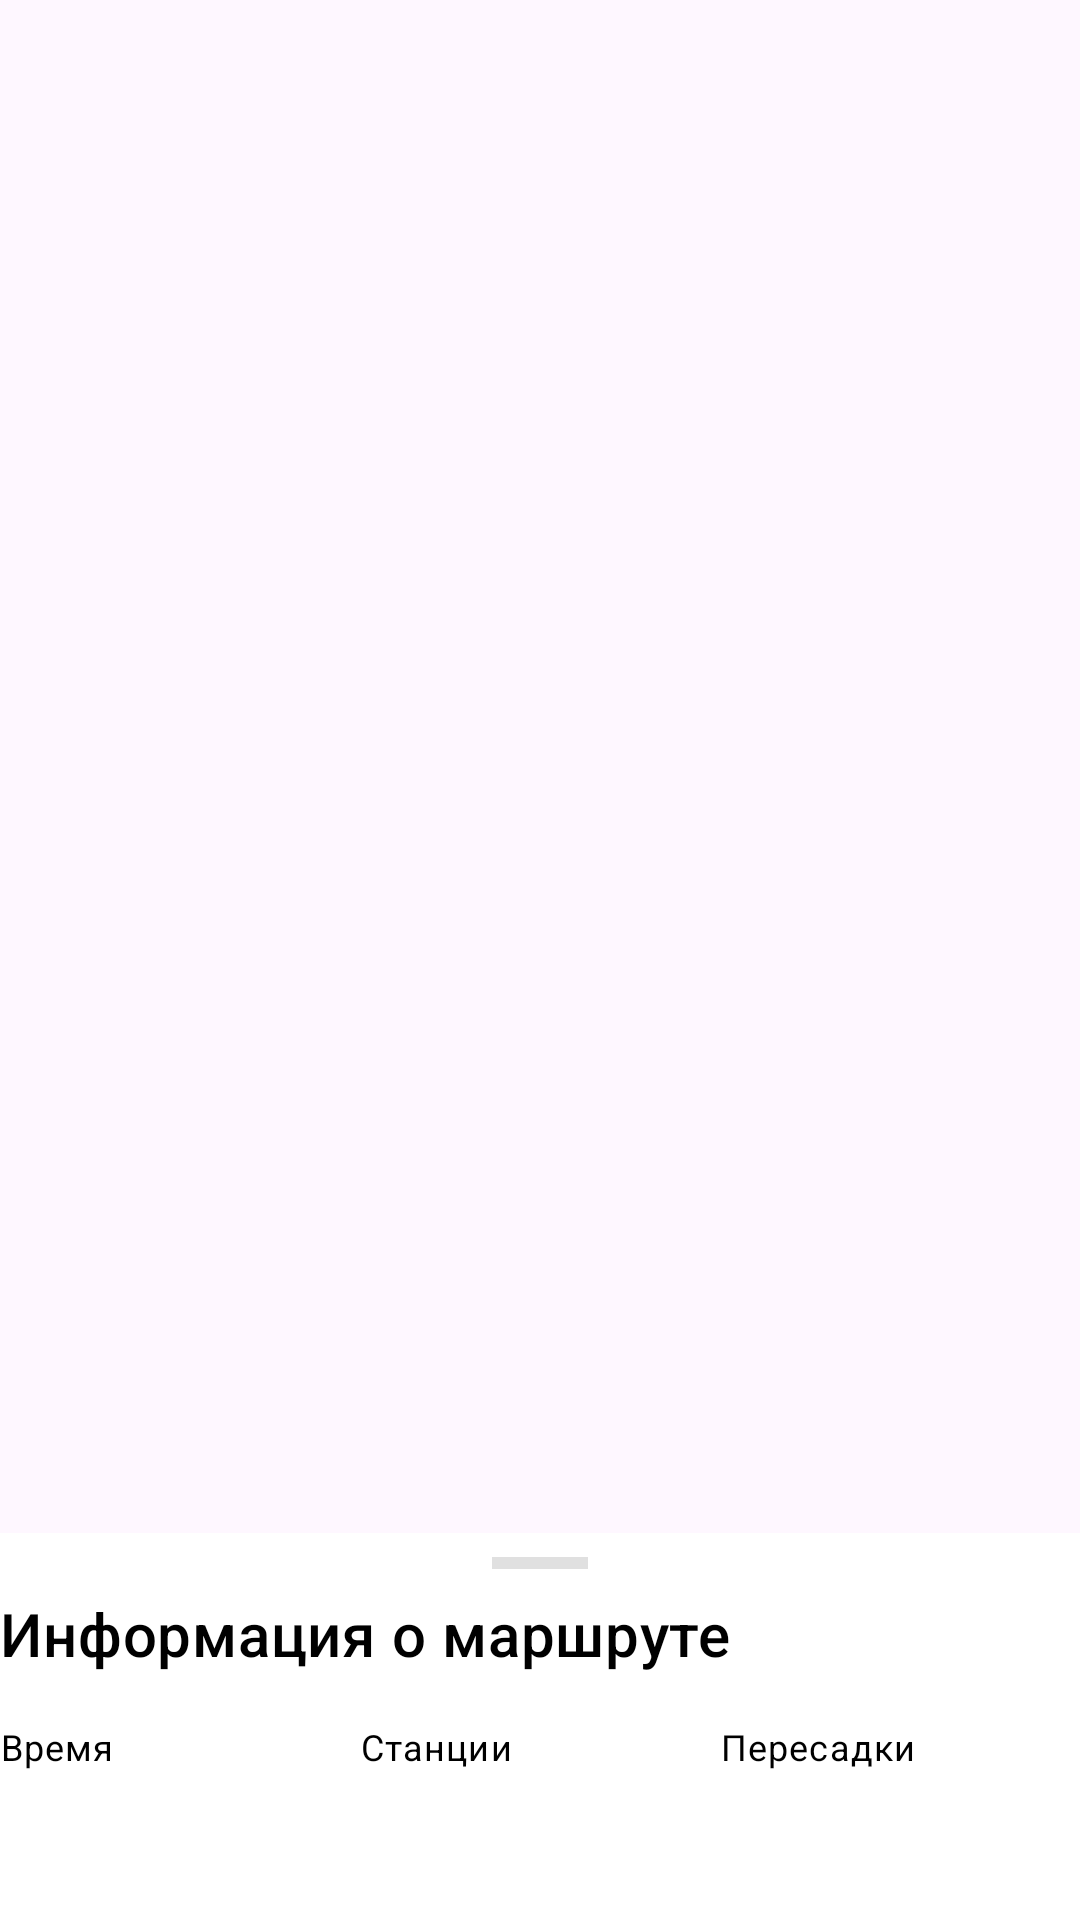

Here is an Android app screen rendered from its layout file. Give the layout XML and the strings, colors and styles it references.
<!-- AndroidManifest.xml: application theme Base.Theme.NIMetro -->
<!-- res/layout/fragment_route_info_bottom_sheet.xml -->
<?xml version="1.0" encoding="utf-8"?>
<androidx.coordinatorlayout.widget.CoordinatorLayout
    xmlns:android="http://schemas.android.com/apk/res/android"
    xmlns:app="http://schemas.android.com/apk/res-auto"
    android:layout_width="match_parent"
    android:layout_height="match_parent">

    <FrameLayout
        android:id="@+id/bottomSheet"
        android:layout_width="match_parent"
        android:layout_height="wrap_content"
        android:background="?attr/colorSurface"
        app:layout_behavior="com.google.android.material.bottomsheet.BottomSheetBehavior"
        app:behavior_peekHeight="180dp"
        app:behavior_hideable="false">

        <LinearLayout
            android:layout_width="match_parent"
            android:layout_height="wrap_content"
            android:orientation="vertical">

            <View
                android:id="@+id/dragHandle"
                android:layout_width="32dp"
                android:layout_height="4dp"
                android:layout_gravity="center_horizontal"
                android:layout_marginTop="8dp"
                android:layout_marginBottom="8dp"
                android:background="?android:attr/listDivider"/>

            <TextView
                android:id="@+id/routeTitle"
                android:layout_width="wrap_content"
                android:layout_height="wrap_content"
                android:text="Информация о маршруте"
                android:textColor="?attr/colorOnSurface"
                android:textAppearance="@style/TextAppearance.MaterialComponents.Headline6"
                android:layout_marginBottom="16dp"/>

            <LinearLayout
                android:layout_width="match_parent"
                android:layout_height="wrap_content"
                android:orientation="horizontal"
                android:layout_marginBottom="24dp">

            <LinearLayout
                android:layout_width="0dp"
                android:layout_height="wrap_content"
                android:layout_weight="1"
                android:orientation="vertical">

                <TextView
                    android:id="@+id/routeTimeTitle"
                    android:layout_width="wrap_content"
                    android:layout_height="wrap_content"
                    android:text="Время"
                    android:textColor="?attr/colorOnSurface"
                    android:textAppearance="@style/TextAppearance.MaterialComponents.Caption" />

                <TextView
                    android:id="@+id/routeTime"
                    android:layout_width="wrap_content"
                    android:layout_height="wrap_content"
                    android:layout_marginTop="4dp"
                    android:textColor="?attr/colorOnSurface"
                    android:textAppearance="@style/TextAppearance.MaterialComponents.Subtitle1"
                    android:textStyle="bold" />
            </LinearLayout>

            <LinearLayout
                android:layout_width="0dp"
                android:layout_height="wrap_content"
                android:layout_weight="1"
                android:orientation="vertical">

                <TextView
                    android:id="@+id/routeStationsTitle"
                    android:layout_width="wrap_content"
                    android:layout_height="wrap_content"
                    android:text="Станции"
                    android:textAppearance="@style/TextAppearance.MaterialComponents.Caption"
                    android:textColor="?attr/colorOnSurface" />

                <TextView
                    android:id="@+id/routeStationsCount"
                    android:layout_width="wrap_content"
                    android:layout_height="wrap_content"
                    android:layout_marginTop="4dp"
                    android:textColor="?attr/colorOnSurface"
                    android:textAppearance="@style/TextAppearance.MaterialComponents.Subtitle1"
                    android:textStyle="bold" />
            </LinearLayout>

            <LinearLayout
                android:layout_width="0dp"
                android:layout_height="wrap_content"
                android:layout_weight="1"
                android:orientation="vertical">

                <TextView
                    android:id="@+id/routeTransfersTitle"
                    android:layout_width="wrap_content"
                    android:layout_height="wrap_content"
                    android:text="Пересадки"
                    android:textColor="?attr/colorOnSurface"
                    android:textAppearance="@style/TextAppearance.MaterialComponents.Caption" />

                <TextView
                    android:id="@+id/routeTransfersCount"
                    android:layout_width="wrap_content"
                    android:layout_height="wrap_content"
                    android:layout_marginTop="4dp"
                    android:textColor="?attr/colorOnSurface"
                    android:textAppearance="@style/TextAppearance.MaterialComponents.Subtitle1"
                    android:textStyle="bold" />
                </LinearLayout>
            </LinearLayout>
        </LinearLayout>
    </FrameLayout>
</androidx.coordinatorlayout.widget.CoordinatorLayout>
<!-- resources referenced by this layout -->
<resources>
  <style name="Base.Theme.NIMetro" parent="Theme.Material3.DayNight.NoActionBar">
          
          <item name="colorPrimary">@color/my_light_primary</item>
          <item name="colorPrimaryVariant">@color/my_light_primary_variant</item>
          <item name="colorOnPrimary">@color/my_light_on_primary</item>
          <item name="colorSecondary">@color/my_light_secondary</item>
          <item name="colorSecondaryVariant">@color/my_light_secondary_variant</item>
          <item name="colorOnSecondary">@color/my_light_on_secondary</item>
          <item name="colorBackground">@color/my_light_background</item>
          <item name="colorSurface">@color/my_light_surface</item>
          <item name="colorOnSurface">@color/my_light_on_surface</item>
          <item name="colorOnSurfaceVariant">@color/my_light_on_surface_variant</item>
          <item name="colorCloseIcon">@color/close_icon_color</item>
          <item name="colorError">@color/my_light_error</item>
          <item name="colorOnError">@color/my_light_on_error</item>
          
          <item name="colorControlHighlight">@color/my_light_on_surface</item>
      </style>
  <color name="my_light_primary">#1976D2</color>
  <color name="my_light_primary_variant">#1565C0</color>
  <color name="my_light_on_primary">#FFFFFF</color>
  <color name="my_light_secondary">#03DAC6</color>
  <color name="my_light_secondary_variant">#018786</color>
  <color name="my_light_on_secondary">#000000</color>
  <color name="my_light_background">#FFFFFF</color>
  <color name="my_light_surface">#FFFFFF</color>
  <color name="my_light_on_surface">#000000</color>
  <color name="my_light_on_surface_variant">#757575</color>
  <color name="close_icon_color">#000000</color>
  <color name="my_light_error">#B00020</color>
  <color name="my_light_on_error">#FFFFFF</color>
</resources>
